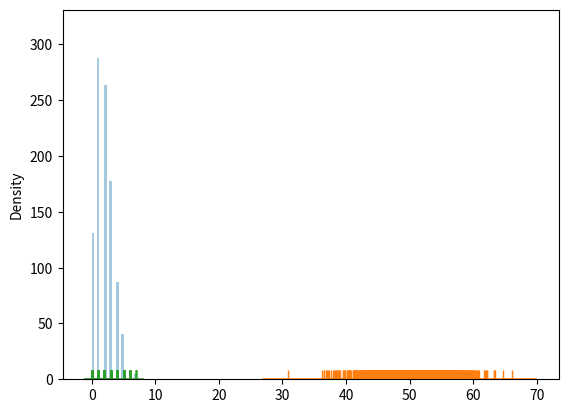

The matplotlib source for this figure:
# poisson Distribution - discrete distribution ,,aik events predict krta hy given data se
# supp din me 2x rice khaye tou 3sri khany ki probability kitni hoi
# parameters : lam(no.of occurrences or rate) , size
# generate a random  1*10 for occurrence 2


from numpy import random
a = random.poisson(lam = 2 , size =10)
# print(a)

# visualization
import matplotlib.pyplot as plt
import seaborn as sb
sb.distplot(random.poisson(lam = 2 , size =1000) , kde = False )
# plt.show()

# diff between normal and poisson
sb.distplot(random.normal(loc = 50 , scale = 5 , size= 1000) , label = 'normal', rug=True , hist= False)
plt.show()
sb.distplot(random.poisson(lam = 2 , size =1000) ,label = 'poisson', rug=True , hist= False)
plt.show()



